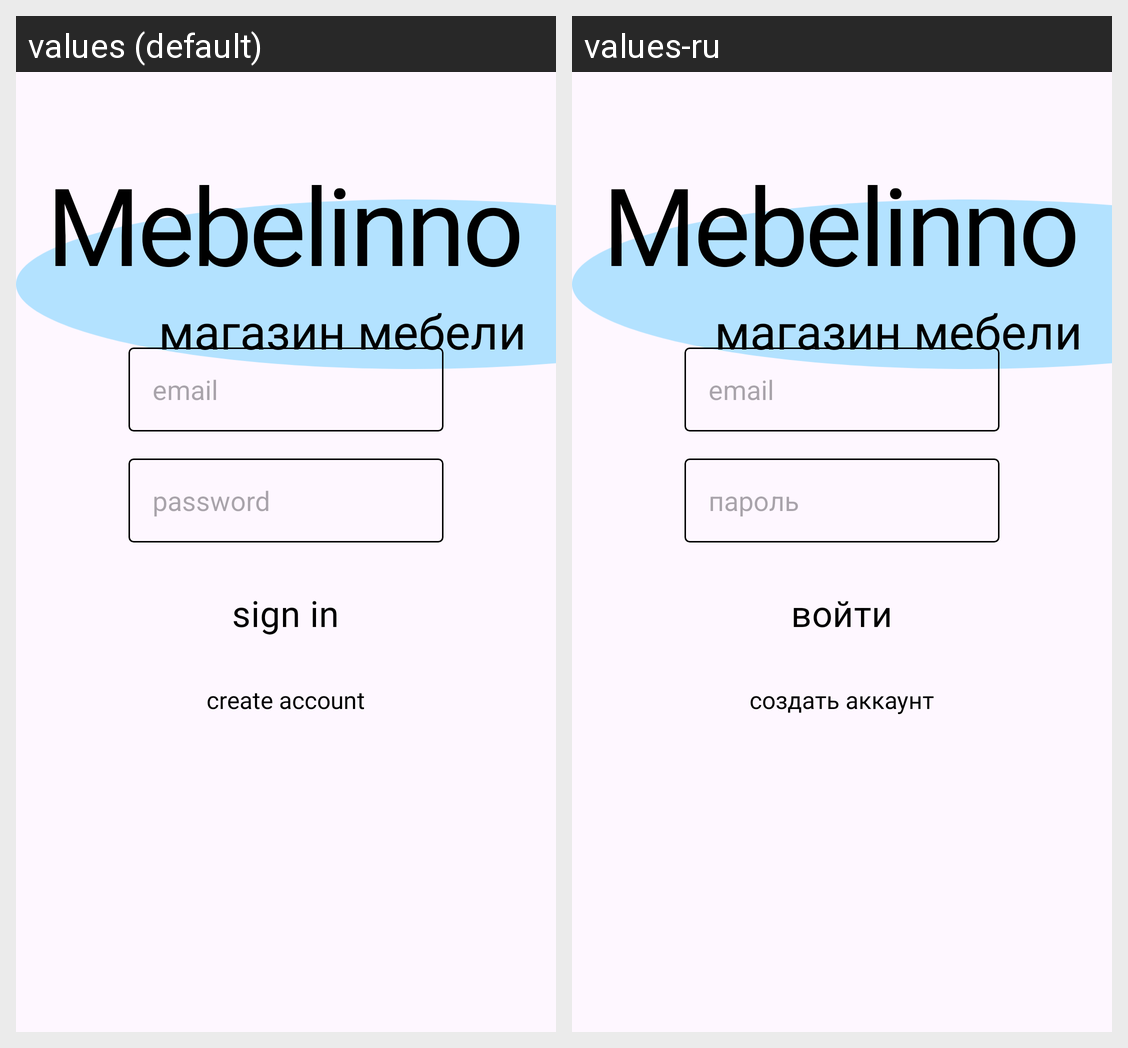

Locale-by-locale string values for the Android screen shown in this grid:
Android screen res/layout/fragment_auth.xml rendered under 2 locales, left to right: values (default), values-ru. Device: Nexus 5 (rendered at 1080×1920; each locale shown at half size, 540×960, under a caption strip naming it); theme Base.Theme.KR_KOTLIN.
Strings drawn on this screen, with the default value and each locale's value (text and hints the layout hard-codes, and strings that could not be matched under every locale, appear in the picture but are not listed):

mebelinno_main
  values: Mebelinno
  values-ru: Mebelinno  [not translated; the default value is used]

magazin_mebeli
  values: магазин мебели
  values-ru: магазин мебели  [not translated; the default value is used]

email_autho
  values: email
  values-ru: email

password_autho
  values: password
  values-ru: пароль

sign_in_button
  values: sign in
  values-ru: войти

create_account
  values: create account
  values-ru: создать аккаунт
